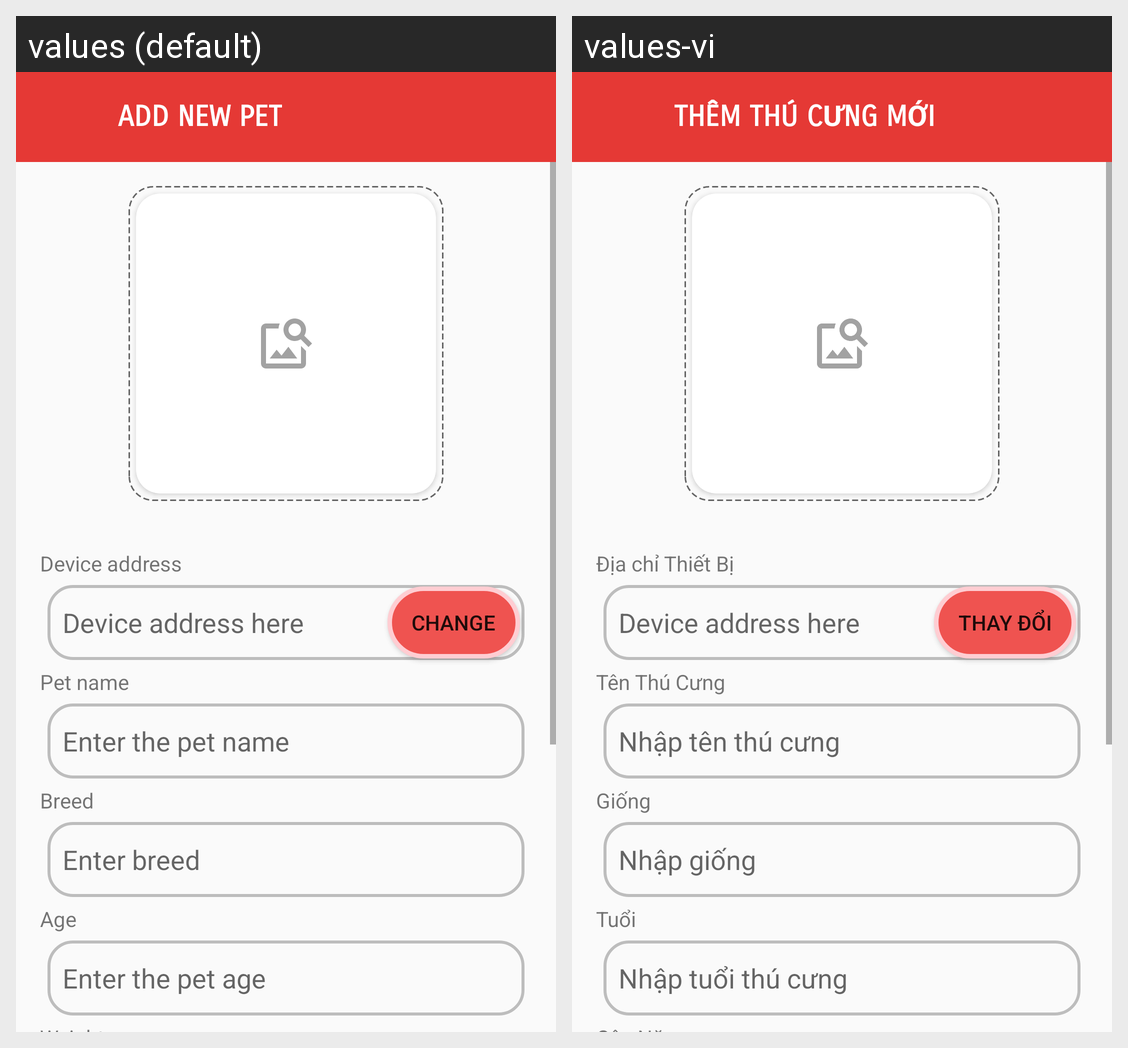

Here is an Android app screen in its default locale and in the app's own translations. Write out the translated-string differences for the strings that appear on this screen.
Android screen res/layout/fragment_add_pet.xml rendered under 2 locales, left to right: values (default), values-vi. Device: Nexus 5 (rendered at 1080×1920; each locale shown at half size, 540×960, under a caption strip naming it); theme Theme.MyPETs.
Strings drawn on this screen, with the default value and each locale's value (text and hints the layout hard-codes, and strings that could not be matched under every locale, appear in the picture but are not listed):

add_new_pet
  values: ADD NEW PET
  values-vi: THÊM THÚ CƯNG MỚI

device_address
  values: Device address
  values-vi: Địa chỉ Thiết Bị

change
  values: Change
  values-vi: Thay Đổi

pet_name
  values: Pet name
  values-vi: Tên Thú Cưng

enter_pet_name
  values: Enter the pet name
  values-vi: Nhập tên thú cưng

breed
  values: Breed
  values-vi: Giống

enter_breed
  values: Enter breed
  values-vi: Nhập giống

age
  values: Age
  values-vi: Tuổi

enter_pet_age
  values: Enter the pet age
  values-vi: Nhập tuổi thú cưng
